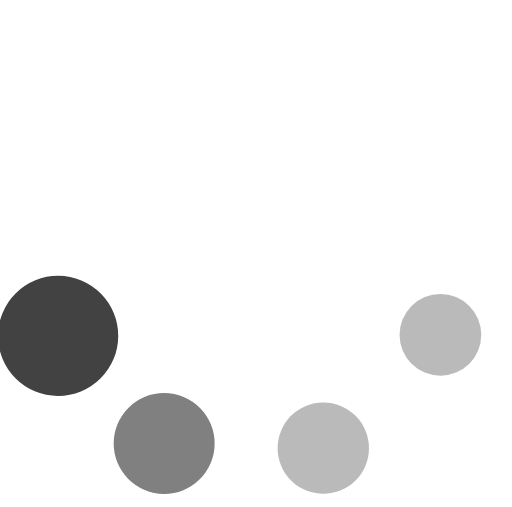
t = 0.00 s
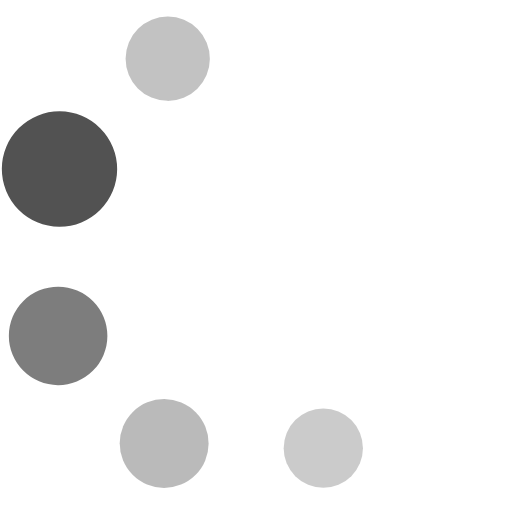
t = 0.18 s
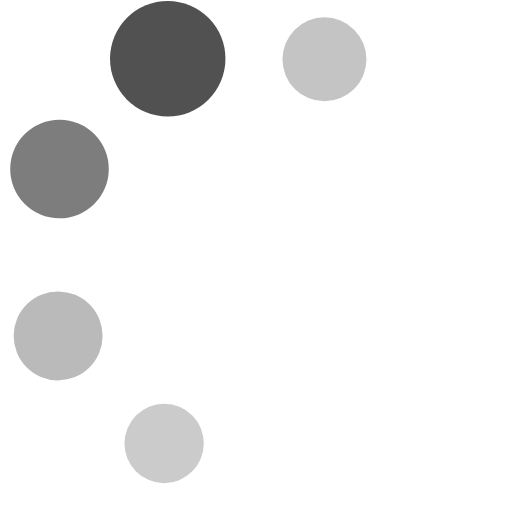
t = 0.32 s
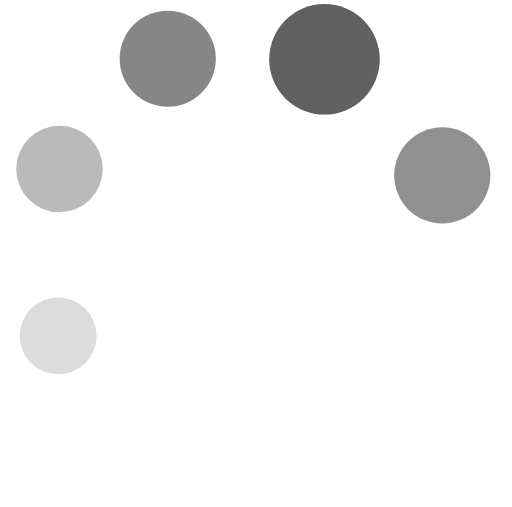
t = 0.50 s
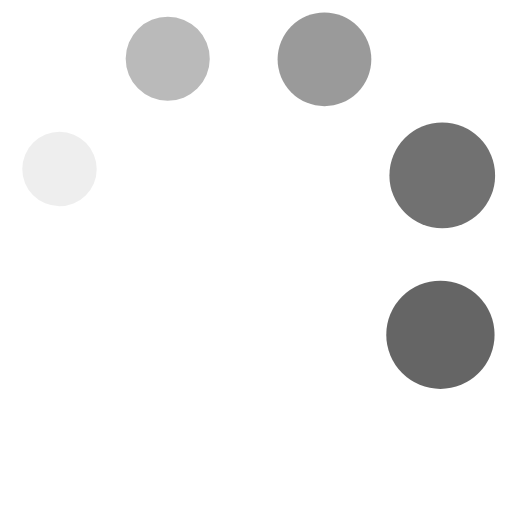
t = 0.68 s
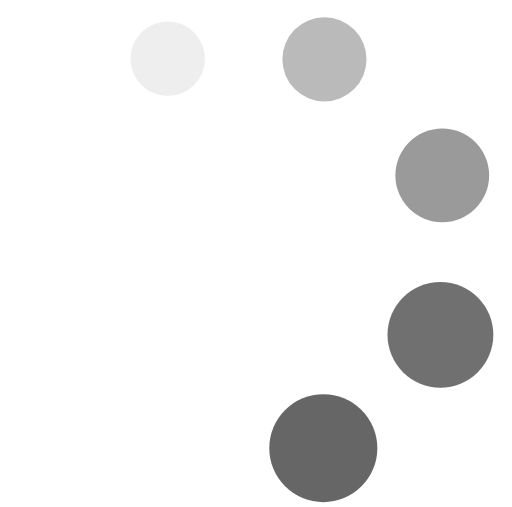
t = 0.82 s

The animated SVG that drew these frames (rendered in a browser with its animation timeline set to each time). Animation: 16 SMIL elements (animate=16); one cycle of 1.00 s, repeats indefinitely.

<?xml version="1.0" standalone="no"?>
<!DOCTYPE svg PUBLIC "-//W3C//DTD SVG 20010904//EN" "http://www.w3.org/TR/2001/REC-SVG-20010904/DTD/svg10.dtd">

<svg xmlns="http://www.w3.org/2000/svg" 
    xmlns:xlink="http://www.w3.org/1999/xlink"
    xmlns:krita="http://krita.org/namespaces/svg/krita"
    xmlns:sodipodi="http://sodipodi.sourceforge.net/DTD/sodipodi-0.dtd"
    width="212.8pt"
    height="210.92pt"
    viewBox="0 0 212.8 210.92">
<defs/>
<circle id="shape0" 
    transform="matrix(0.999992300185161 0.0039207982538119 -0.0039207982538119 0.999992300185161 9.71039420988964 55.2569006436744)"
    r="15"
    cx="15" 
    cy="15" 
    fill="#000000" 
    fill-rule="evenodd"
    stroke-opacity="0" 
    stroke="#000000" 
    stroke-width="0" 
    stroke-linecap="square" stroke-linejoin="bevel">

    <animate
        attributeName="fill"
        values="transparent; #424242; gray; #00000045; #00000045; transparent; transparent; transparent"
        dur="1s"
        repeatCount="indefinite"/>

    <animate 
        attributeName="r"
        values="15; 25; 21; 19; 17; 15; 15; 15 "
        dur="1s"
        repeatCount="indefinite"/>

</circle>

<circle id="shape1" 
    transform="matrix(0.999992300185161 0.0039207982538119 -0.0039207982538119 0.999992300185161 9.13701328550167 124.681164919355)" 
    r="15"
    cx="15" 
    cy="15"
    fill="#000000" 
    fill-rule="evenodd" 
    stroke-opacity="0" 
    stroke="#000000" 
    stroke-width="0" 
    stroke-linecap="square" 
    stroke-linejoin="bevel">

    <animate
        attributeName="fill"
        values="#424242; gray; #00000045; #00000045; transparent; transparent; transparent; transparent"
        dur="1s"
        repeatCount="indefinite"/>

    <animate 
        attributeName="r"
        values="25; 21; 19; 17; 15; 15; 15; 15"
        dur="1s"
        repeatCount="indefinite"/>

</circle>

<circle id="shape2" 
    transform="matrix(0.999992300185161 0.0039207982538119 -0.0039207982538119 0.999992300185161 53.2473054088728 169.427264348435)" 
    r="15"
    cx="15" 
    cy="15"
    fill="#000000" 
    fill-rule="evenodd" 
    stroke-opacity="0" 
    stroke="#000000" 
    stroke-width="0" 
    stroke-linecap="square" 
    stroke-linejoin="bevel">

    <animate
        attributeName="fill"
        values=" gray; #00000045; #00000045; transparent; transparent; transparent; transparent; #424242"
        dur="1s"
        repeatCount="indefinite"/>

    <animate 
        attributeName="r"
        values="21; 19; 17; 15; 15; 15; 15; 25"
        dur="1s"
        repeatCount="indefinite"/>


</circle>

<circle id="shape3" 
    transform="matrix(0.999999986544278 0 0 0.999999986544278 119.39998886047 171.439994374975)" 
    r="15"
    cx="15" 
    cy="15" 
    fill="#000000" 
    fill-rule="evenodd" 
    stroke-opacity="0" 
    stroke="#000000" 
    stroke-width="0" 
    stroke-linecap="square" 
    stroke-linejoin="bevel">

    <animate
        attributeName="fill"
        values="#00000045; #00000045; transparent; transparent; transparent; transparent; #424242; gray"
        dur="1s"
        repeatCount="indefinite"/>

    <animate 
        attributeName="r"
        values="19; 17; 15; 15; 15; 15; 25; 21"
        dur="1s"
        repeatCount="indefinite"/>

</circle>

<circle id="shape4" 
    transform="matrix(0.999999986544278 0 0 0.999999986544278 168.119988206422 124.279994967101)" 
    r="15"
    cx="15" 
    cy="15" 
    fill="#000000" 
    fill-rule="evenodd" 
    stroke-opacity="0" 
    stroke="#000000" 
    stroke-width="0" 
    stroke-linecap="square" 
    stroke-linejoin="bevel">

    <animate
        attributeName="fill"
        values="#00000045; transparent; transparent; transparent; transparent; #424242; gray; #00000045"
        dur="1s"
        repeatCount="indefinite"/>

    <animate 
        attributeName="r"
        values="17; 15; 15; 15; 15; 25; 21; 19"
        dur="1s"
        repeatCount="indefinite"/>

</circle>

<circle id="shape5" 
    transform="matrix(0.999999986544278 0 0 0.999999986544278 168.88969394869 57.9636751448178)" 
    r="15"
    cx="15" 
    cy="15"
    fill="#000000" 
    fill-rule="evenodd" 
    stroke-opacity="0" 
    stroke="#000000" 
    stroke-width="0" 
    stroke-linecap="square" 
    stroke-linejoin="bevel">

    <animate
        attributeName="fill"
        values="transparent; transparent; transparent; transparent; #424242; gray; #00000045; #00000045"
        dur="1s"
        repeatCount="indefinite"/>

    <animate 
        attributeName="r"
        values="15; 15; 15; 15; 25; 21; 19; 17"
        dur="1s"
        repeatCount="indefinite"/>


</circle>

<circle id="shape6" 
    transform="matrix(0.999999986544278 0 0 0.999999986544278 119.879998394102 9.68000235979925)" 
    r="15"
    cx="15" 
    cy="15"  
    fill="#000000" 
    fill-rule="evenodd" 
    stroke-opacity="0" 
    stroke="#000000" 
    stroke-width="0" 
    stroke-linecap="square" 
    stroke-linejoin="bevel">

    <animate
        attributeName="fill"
        values="transparent; transparent; transparent; #424242; gray; #00000045; #00000045; transparent"
        dur="1s"
        repeatCount="indefinite"/>

    <animate 
        attributeName="r"
        values="15; 15; 15; 25; 21; 19; 17; 15"
        dur="1s"
        repeatCount="indefinite"/>

</circle>

<circle id="shape7" 
    transform="matrix(0.999992300185161 0.0039207982538119 -0.0039207982538119 0.999992300185161 54.7352435300441 9.37690392274632)" 
    r="15"
    cx="15" 
    cy="15"
    fill="#000000" 
    fill-rule="evenodd" 
    stroke-opacity="0" 
    stroke="#000000" 
    stroke-width="0" 
    stroke-linecap="square" 
    stroke-linejoin="bevel">

    <animate
        attributeName="fill"
        values="transparent; transparent; #424242; gray; #00000045; #00000045; transparent; transparent"
        dur="1s"
        repeatCount="indefinite"/>

    <animate 
        attributeName="r"
        values="15; 15; 25; 21; 19; 17; 15; 15"
        dur="1s"
        repeatCount="indefinite"/>

</circle>
</svg>
